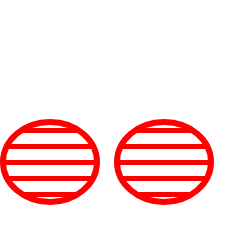
t = 0.00 s
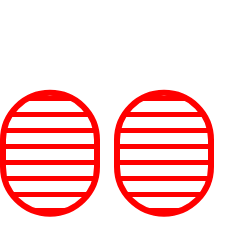
t = 0.38 s
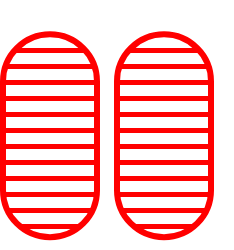
t = 1.13 s
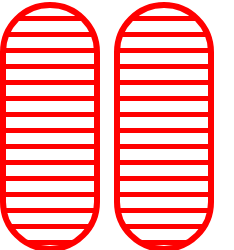
t = 1.50 s
t = 1.88 s: frame unchanged from t = 1.13 s, image omitted
t = 2.63 s: frame unchanged from t = 0.38 s, image omitted

The animated SVG that drew these frames (rendered in a browser with its animation timeline set to each time). Animation: 4 SMIL elements (animate=4); one cycle of 3.00 s, repeats indefinitely.

<svg width="234" height="250" xmlns="http://www.w3.org/2000/svg"><g transform="translate(0)"><g style="stroke:red;stroke-width:6;"><g style="fill:url(#pattern);"><pattern id="pattern" width="8" height="10" patternUnits="userSpaceOnUse" patternTransform="rotate(90) scale(2)"><line stroke="red" stroke-width="5px" y2="15"></line></pattern><rect x="3" y="3" width="94" height="244" rx="47" ry="47"><animate attributeName="height" attributeType="XML" values="80;244;80" begin="0s" dur="3s" repeatCount="indefinite"></animate><animate attributeName="y" attributeType="XML" values="122; 5; 122" begin="0s" dur="3s" repeatCount="indefinite"></animate></rect></g></g></g><g transform="translate(114)"><g style="stroke:red;stroke-width:6;"><g style="fill:url(#pattern);"><pattern id="pattern" width="8" height="10" patternUnits="userSpaceOnUse" patternTransform="rotate(90) scale(2)"><line stroke="red" stroke-width="5px" y2="15"></line></pattern><rect x="3" y="3" width="94" height="244" rx="47" ry="47"><animate attributeName="height" attributeType="XML" values="80;244;80" begin="0s" dur="3s" repeatCount="indefinite"></animate><animate attributeName="y" attributeType="XML" values="122; 5; 122" begin="0s" dur="3s" repeatCount="indefinite"></animate></rect></g></g></g></svg>